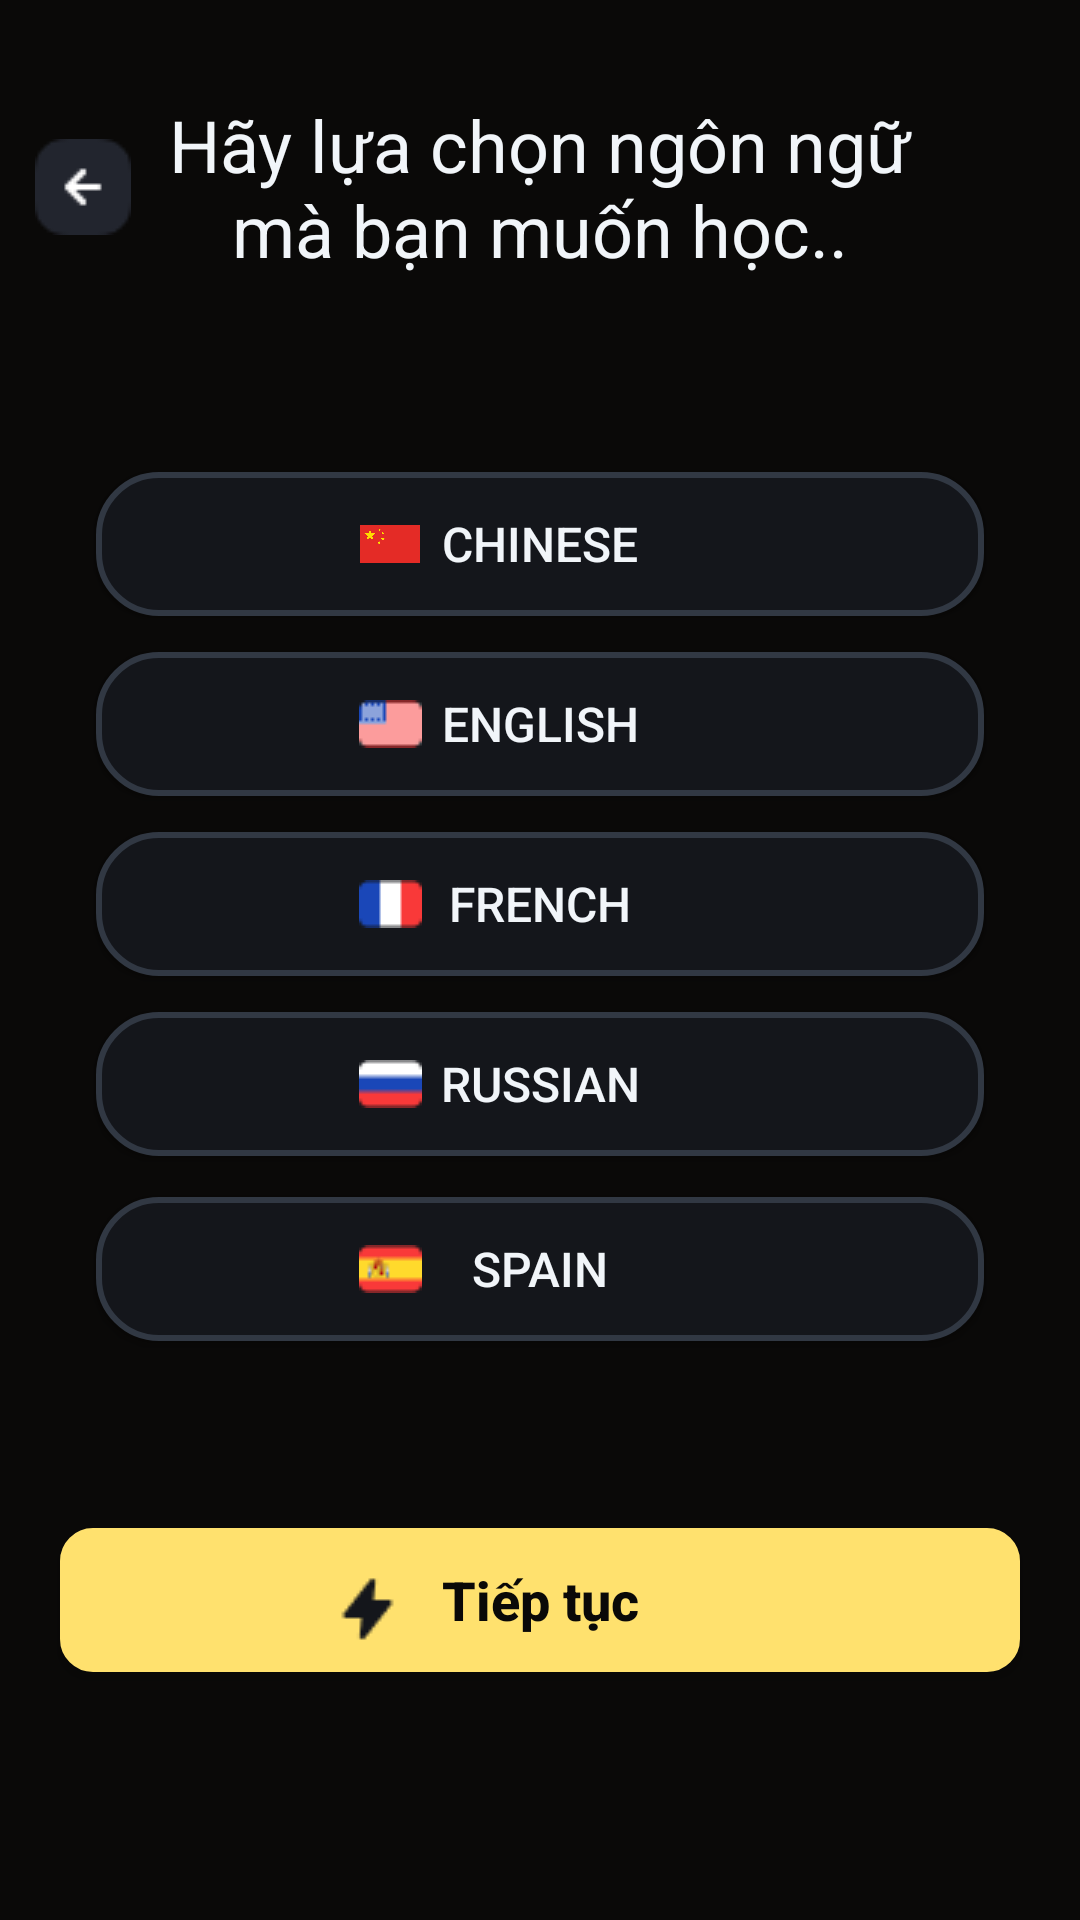

Here is an Android app screen rendered from its layout file. Give the layout XML and the strings, colors and styles it references.
<!-- AndroidManifest.xml: application theme Theme.Flashduo3 -->
<!-- res/layout/chooselanguage.xml -->
<?xml version="1.0" encoding="utf-8"?>
<androidx.constraintlayout.widget.ConstraintLayout xmlns:android="http://schemas.android.com/apk/res/android"
    xmlns:app="http://schemas.android.com/apk/res-auto"
    xmlns:tools="http://schemas.android.com/tools"
    android:layout_width="match_parent"
    android:layout_height="match_parent"
    android:background="@color/backgound_color">

    <ImageView
        android:id="@+id/img_exit1"
        android:layout_width="wrap_content"
        android:layout_height="wrap_content"
        app:layout_constraintBottom_toBottomOf="@+id/tv_chooselanguage"
        app:layout_constraintEnd_toStartOf="@+id/tv_chooselanguage"
        app:layout_constraintStart_toStartOf="parent"
        app:layout_constraintTop_toTopOf="@+id/tv_chooselanguage"
        app:srcCompat="@drawable/btnexit" />

    <TextView
        android:id="@+id/tv_chooselanguage"
        android:layout_width="250dp"
        android:layout_height="wrap_content"
        android:layout_marginStart="32dp"
        android:layout_marginTop="32dp"
        android:layout_marginEnd="32dp"
        android:text="@string/tv_chooselanguage"
        android:textAlignment="center"
        android:textColor="@color/white"
        android:textSize="24sp"
        android:textStyle="normal"
        app:layout_constraintEnd_toEndOf="parent"
        app:layout_constraintStart_toStartOf="parent"
        app:layout_constraintTop_toTopOf="parent" />

    <androidx.constraintlayout.widget.ConstraintLayout
        android:id="@+id/constraintLayout5"
        android:layout_width="match_parent"
        android:layout_height="350dp"
        android:layout_marginBottom="100dp"
        app:layout_constraintBottom_toBottomOf="parent"
        app:layout_constraintEnd_toEndOf="parent"
        app:layout_constraintStart_toStartOf="parent"
        app:layout_constraintTop_toBottomOf="@+id/tv_chooselanguage">

        <androidx.appcompat.widget.AppCompatButton
            android:id="@+id/btn_chinese"
            android:layout_width="match_parent"
            android:layout_height="wrap_content"
            android:layout_marginStart="32dp"
            android:layout_marginTop="16dp"
            android:layout_marginEnd="32dp"
            android:background="@drawable/languagebtn"
            android:text="Chinese"
            android:textColor="@color/white"
            android:textSize="16sp"
            android:textStyle="normal"
            app:layout_constraintEnd_toEndOf="parent"
            app:layout_constraintHorizontal_bias="0.0"
            app:layout_constraintStart_toStartOf="parent"
            app:layout_constraintTop_toTopOf="parent"
            tools:ignore="MissingConstraints" />

        <ImageView
            android:id="@+id/imageView8"
            android:layout_width="20dp"
            android:layout_height="20dp"
            android:layout_marginEnd="100dp"
            android:elevation="99dp"
            app:layout_constraintBottom_toBottomOf="@+id/btn_chinese"
            app:layout_constraintEnd_toEndOf="parent"
            app:layout_constraintStart_toStartOf="parent"
            app:layout_constraintTop_toTopOf="@+id/btn_chinese"
            app:srcCompat="@drawable/china" />

        <androidx.appcompat.widget.AppCompatButton
            android:id="@+id/btn_english"
            android:layout_width="match_parent"
            android:layout_height="wrap_content"
            android:layout_marginStart="32dp"
            android:layout_marginTop="12dp"
            android:layout_marginEnd="32dp"
            android:background="@drawable/languagebtn"
            android:text="English"
            android:textColor="@color/white"
            android:textSize="16sp"
            android:textStyle="normal"
            app:layout_constraintEnd_toEndOf="parent"
            app:layout_constraintHorizontal_bias="0.0"
            app:layout_constraintStart_toStartOf="parent"
            app:layout_constraintTop_toBottomOf="@+id/btn_chinese" />

        <ImageView
            android:id="@+id/imageView9"
            android:layout_width="wrap_content"
            android:layout_height="wrap_content"
            android:layout_marginEnd="100dp"
            android:elevation="99dp"
            app:layout_constraintBottom_toBottomOf="@+id/btn_english"
            app:layout_constraintEnd_toEndOf="@+id/btn_english"
            app:layout_constraintStart_toStartOf="@+id/btn_english"
            app:layout_constraintTop_toTopOf="@+id/btn_english"
            app:srcCompat="@drawable/eng" />

        <androidx.appcompat.widget.AppCompatButton
            android:id="@+id/btn_french"
            android:layout_width="match_parent"
            android:layout_height="wrap_content"
            android:layout_marginStart="32dp"
            android:layout_marginTop="12dp"
            android:layout_marginEnd="32dp"
            android:background="@drawable/languagebtn"
            android:text="French"
            android:textColor="@color/white"
            android:textSize="16sp"
            android:textStyle="normal"
            app:layout_constraintEnd_toEndOf="parent"
            app:layout_constraintHorizontal_bias="0.0"
            app:layout_constraintStart_toStartOf="parent"
            app:layout_constraintTop_toBottomOf="@+id/btn_english" />

        <ImageView
            android:id="@+id/imageView10"
            android:layout_width="wrap_content"
            android:layout_height="wrap_content"
            android:layout_marginEnd="100dp"
            android:elevation="99dp"

            app:layout_constraintBottom_toBottomOf="@+id/btn_french"
            app:layout_constraintEnd_toEndOf="@+id/btn_french"
            app:layout_constraintStart_toStartOf="@+id/btn_french"
            app:layout_constraintTop_toTopOf="@+id/btn_french"
            app:srcCompat="@drawable/french" />

        <androidx.appcompat.widget.AppCompatButton
            android:id="@+id/btn_russian"
            android:layout_width="match_parent"
            android:layout_height="wrap_content"
            android:layout_marginStart="32dp"
            android:layout_marginTop="12dp"
            android:layout_marginEnd="32dp"
            android:background="@drawable/languagebtn"
            android:text="Russian"
            android:textColor="@color/white"
            android:textSize="16sp"
            android:textStyle="normal"
            app:layout_constraintEnd_toEndOf="parent"
            app:layout_constraintHorizontal_bias="0.0"
            app:layout_constraintStart_toStartOf="parent"
            app:layout_constraintTop_toBottomOf="@+id/btn_french" />

        <ImageView
            android:id="@+id/imageView11"
            android:layout_width="wrap_content"
            android:layout_height="wrap_content"
            android:layout_marginEnd="100dp"
            android:elevation="99dp"
            app:layout_constraintBottom_toBottomOf="@+id/btn_russian"
            app:layout_constraintEnd_toEndOf="@+id/btn_russian"
            app:layout_constraintStart_toStartOf="@+id/btn_russian"
            app:layout_constraintTop_toTopOf="@+id/btn_russian"
            app:srcCompat="@drawable/russian" />

        <androidx.appcompat.widget.AppCompatButton
            android:id="@+id/btn_spain"
            android:layout_width="match_parent"
            android:layout_height="wrap_content"
            android:layout_marginStart="32dp"
            android:layout_marginTop="12dp"
            android:layout_marginEnd="32dp"
            android:background="@drawable/languagebtn"
            android:text="Spain"
            android:textColor="@color/white"
            android:textSize="16sp"
            android:textStyle="normal"
            app:layout_constraintBottom_toBottomOf="parent"
            app:layout_constraintEnd_toEndOf="parent"
            app:layout_constraintHorizontal_bias="0.0"
            app:layout_constraintStart_toStartOf="parent"
            app:layout_constraintTop_toBottomOf="@+id/btn_russian"
            app:layout_constraintVertical_bias="0.034" />

        <ImageView
            android:id="@+id/imageView12"
            android:layout_width="wrap_content"
            android:layout_height="wrap_content"
            android:layout_marginEnd="100dp"
            android:elevation="99dp"
            app:layout_constraintBottom_toBottomOf="@+id/btn_spain"
            app:layout_constraintEnd_toEndOf="@+id/btn_spain"
            app:layout_constraintStart_toStartOf="@+id/btn_spain"
            app:layout_constraintTop_toTopOf="@+id/btn_spain"
            app:srcCompat="@drawable/spain" />

    </androidx.constraintlayout.widget.ConstraintLayout>

    <androidx.appcompat.widget.AppCompatButton
        android:id="@+id/btn_continue"
        android:layout_width="320dp"
        android:layout_height="wrap_content"
        android:background="@drawable/button_yellow"
        android:layout_marginBottom="65dp"
        android:text="@string/btn_continue"
        android:textStyle="bold"
        android:textAlignment="center"
        android:textColor="@color/black"
        android:textSize="18sp"
        android:textAllCaps="false"
        app:layout_constraintBottom_toBottomOf="parent"
        app:layout_constraintEnd_toEndOf="parent"
        app:layout_constraintStart_toStartOf="parent"
        app:layout_constraintTop_toBottomOf="@+id/constraintLayout5" />

    <ImageView
        android:id="@+id/imageView21"
        android:layout_width="wrap_content"
        android:layout_height="wrap_content"
        android:layout_marginStart="90dp"
        app:layout_constraintBottom_toBottomOf="@+id/btn_continue"
        app:layout_constraintStart_toStartOf="@+id/btn_continue"
        app:layout_constraintTop_toTopOf="@+id/btn_continue"
        app:layout_constraintVertical_bias="0.625"
        app:srcCompat="@drawable/image2"
        android:elevation="3dp"/>

</androidx.constraintlayout.widget.ConstraintLayout>
<!-- resources referenced by this layout -->
<resources>
  <color name="backgound_color">#0A0908</color>
  <color name="black">#0A0908</color>
  <color name="white">#F1F5F9</color>
  <!-- drawable btnexit: png bitmap (drawable, 659 bytes) -->
  <!-- drawable button_yellow (drawable) -->
  <?xml version="1.0" encoding="utf-8"?>
  <shape xmlns:android="http://schemas.android.com/apk/res/android" android:shape="rectangle">
      <corners android:radius="10dp"/> 
      <solid android:color="#FFE16E"/> 
      <stroke android:color="#FFE16E" android:width="2dp"/> 
  </shape>
  <!-- drawable china: png bitmap (drawable, 28363 bytes) -->
  <!-- drawable eng: png bitmap (drawable, 327 bytes) -->
  <!-- drawable french: png bitmap (drawable, 290 bytes) -->
  <!-- drawable image2: png bitmap (drawable, 443 bytes) -->
  <!-- drawable languagebtn (drawable) -->
  <?xml version="1.0" encoding="utf-8"?>
  <shape xmlns:android="http://schemas.android.com/apk/res/android" android:shape="rectangle">
      <corners android:radius="20dp"/> 
      <solid android:color="#14161B"/> 
      <stroke android:color="#313843" android:width="2dp"/> 
  </shape>
  <!-- drawable russian: png bitmap (drawable, 264 bytes) -->
  <!-- drawable spain: png bitmap (drawable, 414 bytes) -->
  <string name="btn_continue">Tiếp tục</string>
  <string name="tv_chooselanguage">Hãy lựa chọn ngôn ngữ mà bạn muốn học..</string>
  <style name="Theme.Flashduo3" parent="Base.Theme.Flashduo3" />
  <style name="Base.Theme.Flashduo3" parent="Theme.Material3.DayNight.NoActionBar">
          
          
      </style>
</resources>
